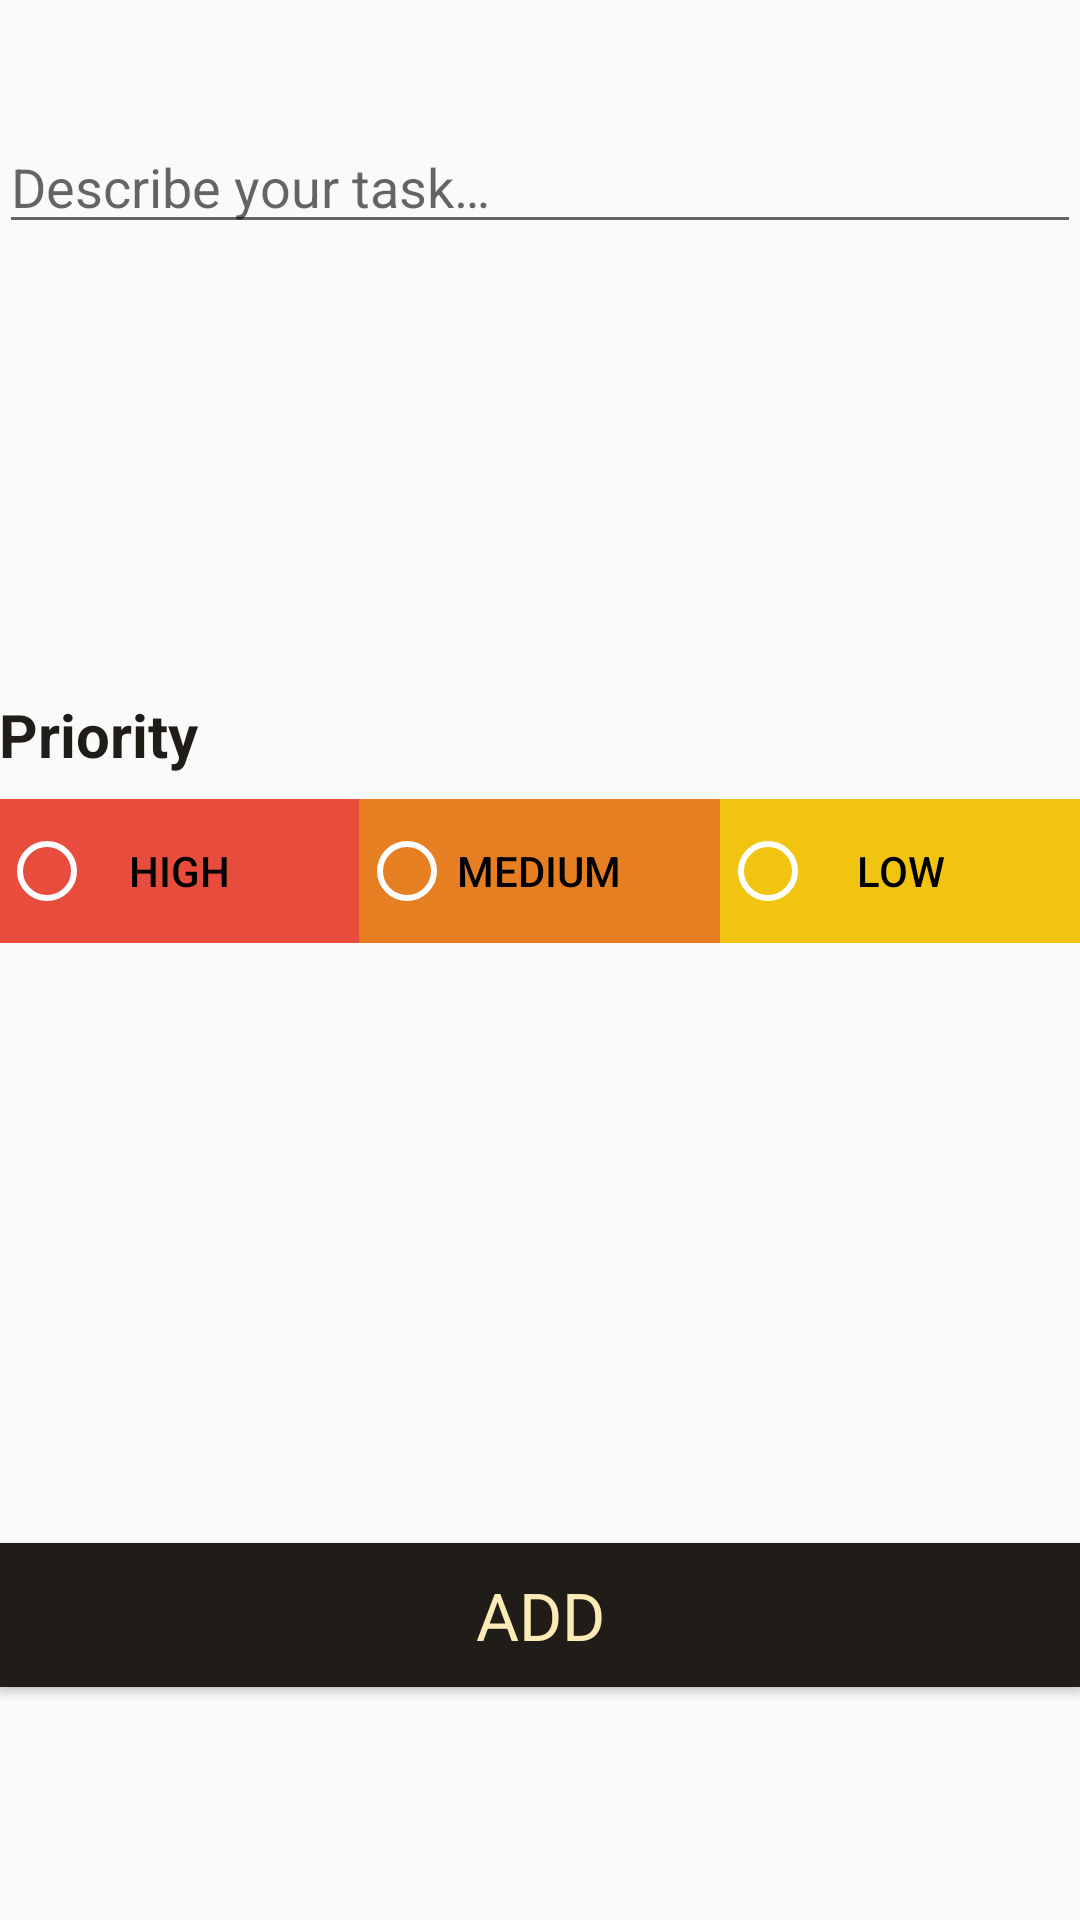

Here is an Android app screen rendered from its layout file. Give the layout XML and the strings, colors and styles it references.
<!-- AndroidManifest.xml: application theme AppTheme -->
<!-- res/layout/activity_add_task.xml -->
<?xml version="1.0" encoding="utf-8"?>
<LinearLayout xmlns:android="http://schemas.android.com/apk/res/android"
    android:orientation="vertical"
    android:background="@drawable/background"
    android:layout_width="match_parent"
    android:layout_height="match_parent"
    android:paddingBottom="@dimen/activity_vertical_margin"
    android:paddingEnd="@dimen/activity_horizontal_margin"
    android:paddingLeft="@dimen/activity_horizontal_margin"
    android:paddingRight="@dimen/activity_horizontal_margin"
    android:paddingStart="@dimen/activity_horizontal_margin"
    android:paddingTop="@dimen/activity_vertical_margin">

    <EditText
        android:id="@+id/editTextTaskDescription"
        android:layout_width="match_parent"
        android:layout_height="wrap_content"
        android:gravity="start"
        android:layout_marginTop="40dp"
        android:hint="@string/edit_task_description"
        android:paddingBottom ="@dimen/activity_horizontal_margin"/>

    <TextView
        android:layout_width="wrap_content"
        android:layout_height="wrap_content"
        android:layout_gravity="start"
        android:textColor="@color/myPrimaryColor"
        android:textSize="20sp"
        android:textStyle="bold"
        android:elevation="5dp"
        android:text="@string/priority_string"
        android:layout_marginTop="150dp"
        android:layout_marginBottom="8dp"/>

    <FrameLayout
        android:layout_width="match_parent"
        android:layout_height="wrap_content"
        android:layout_marginBottom="@dimen/activity_vertical_margin">

        
        <LinearLayout
            android:layout_width="match_parent"
            android:layout_height="wrap_content"
            android:orientation="horizontal"
            android:layout_gravity="center"
            android:weightSum="3">

            <Button
                style="?android:attr/buttonBarButtonStyle"
                android:textColor="@android:color/primary_text_light"
                android:id="@+id/buttonP1"
                android:layout_width="wrap_content"
                android:layout_height="wrap_content"
                android:background="@color/materialRed"
                android:text="@string/high_priority"
                android:layout_weight="1"
                android:onClick="onPrioritySelected"/>

            <Button
                style="?android:attr/buttonBarButtonStyle"
                android:textColor="@android:color/primary_text_light"
                android:id="@+id/buttonP2"
                android:layout_width="wrap_content"
                android:layout_height="wrap_content"
                android:background="@color/materialOrange"
                android:text="@string/med_priority"
                android:layout_weight="1"
                android:onClick="onPrioritySelected"/>

            <Button
                style="?android:attr/buttonBarButtonStyle"
                android:textColor="@android:color/primary_text_light"
                android:id="@+id/buttonP3"
                android:layout_width="wrap_content"
                android:layout_height="wrap_content"
                android:background="@color/materialYellow"
                android:text="@string/low_priority"
                android:layout_weight="1"
                android:onClick="onPrioritySelected"/>

        </LinearLayout>

        
        <RadioGroup
            android:layout_width="match_parent"
            android:layout_height="wrap_content"
            android:orientation="horizontal"
            android:layout_gravity="center"
            android:weightSum="3">

            <RadioButton
                android:id="@+id/radButton1"
                android:layout_width="wrap_content"
                android:layout_height="wrap_content"
                android:onClick="onPrioritySelected"
                android:layout_weight="1"
                android:theme="@style/WhiteRadioButton"/>

            <RadioButton
                android:id="@+id/radButton2"
                android:layout_width="wrap_content"
                android:layout_height="wrap_content"
                android:onClick="onPrioritySelected"
                android:layout_weight="1"
                android:theme="@style/WhiteRadioButton"/>

            <RadioButton
                android:id="@+id/radButton3"
                android:layout_width="wrap_content"
                android:layout_height="wrap_content"
                android:onClick="onPrioritySelected"
                android:layout_weight="1"
                android:theme="@style/WhiteRadioButton"/>

        </RadioGroup>

    </FrameLayout>

    <Button
        android:id="@+id/addButton"
        style="@style/TextAppearance.AppCompat.Large"
        android:layout_width="match_parent"
        android:layout_height="wrap_content"
        android:layout_marginTop="200dp"
        android:background="@color/myPrimaryColor"
        android:onClick="onClickAddTask"
        android:text="@string/add_button"
        android:textColor="@color/textColor" />

</LinearLayout>
<!-- resources referenced by this layout -->
<resources>
  <color name="materialOrange">#E67E22</color>
  <color name="materialRed">#E74C3C</color>
  <color name="materialYellow">#F1C40F</color>
  <color name="myPrimaryColor">#201c17</color>
  <color name="textColor">#fcebb6</color>
  <string name="add_button">Add</string>
  <string name="edit_task_description">Describe your task…</string>
  <string name="high_priority">High</string>
  <string name="low_priority">Low</string>
  <string name="med_priority">Medium</string>
  <string name="priority_string">Priority</string>
  <style name="WhiteRadioButton" parent="Theme.AppCompat.Light.DarkActionBar">
          <item name="colorControlNormal">@android:color/white</item>
          <item name="colorControlActivated">@android:color/white</item>
      </style>
  <style name="AppTheme" parent="Theme.AppCompat.Light.NoActionBar">
          
          <item name="colorPrimary">@color/colorPrimary</item>
          <item name="colorPrimaryDark">@color/colorPrimaryDark</item>
          <item name="colorAccent">@color/colorAccent</item>
      </style>
  <color name="colorPrimary">#008577</color>
  <color name="colorPrimaryDark">#00574B</color>
  <color name="colorAccent">#D81B60</color>
</resources>
